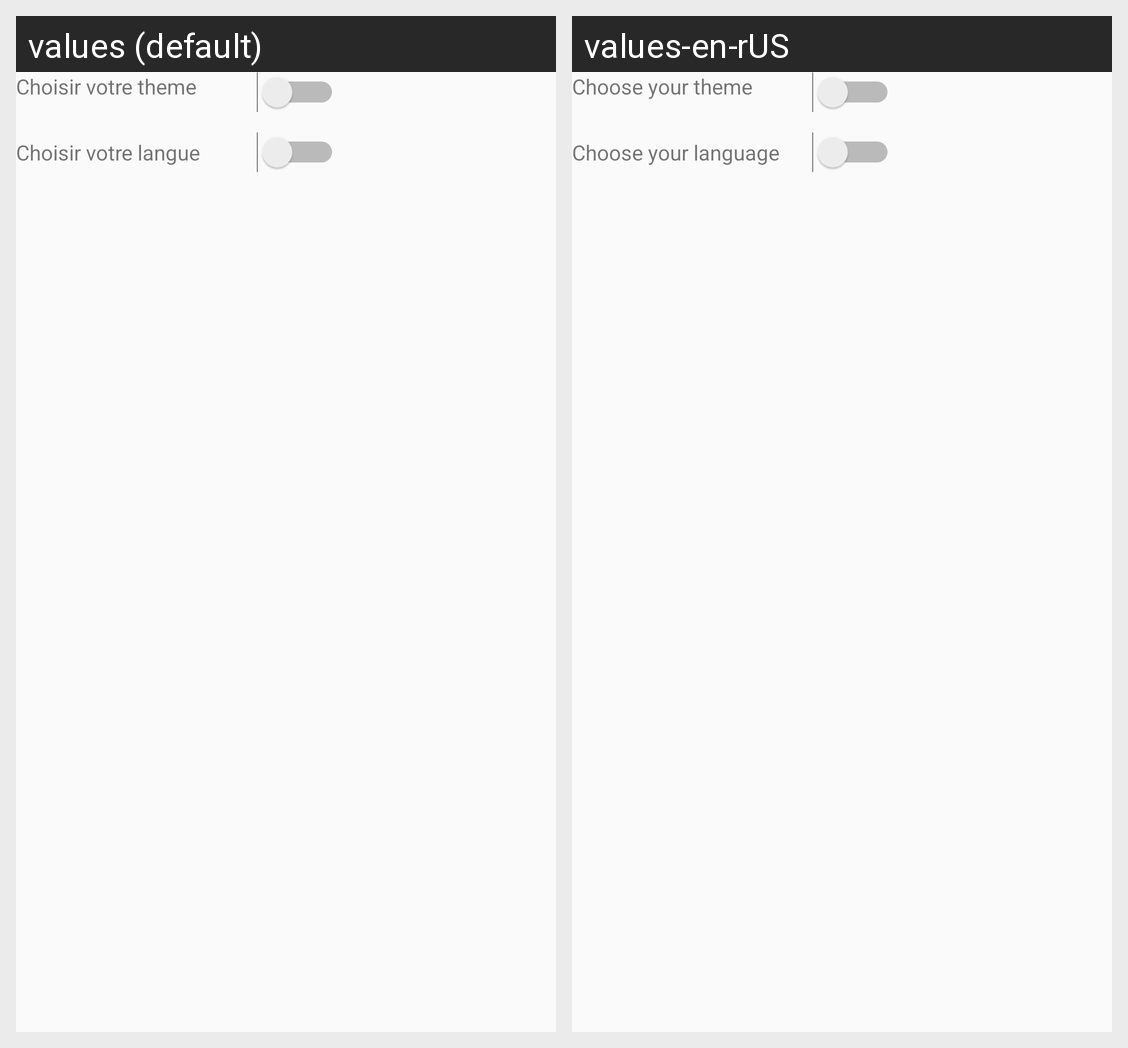

Locale-by-locale string values for the Android screen shown in this grid:
Android screen res/layout/activity_preferences.xml rendered under 2 locales, left to right: values (default), values-en-rUS. Device: Nexus 5 (rendered at 1080×1920; each locale shown at half size, 540×960, under a caption strip naming it); theme AppTheme.
Strings drawn on this screen, with the default value and each locale's value (text and hints the layout hard-codes, and strings that could not be matched under every locale, appear in the picture but are not listed):

pref_color
  values: Choisir votre theme
  values-en-rUS: Choose your theme

pref_language
  values: Choisir votre langue
  values-en-rUS: Choose your language
